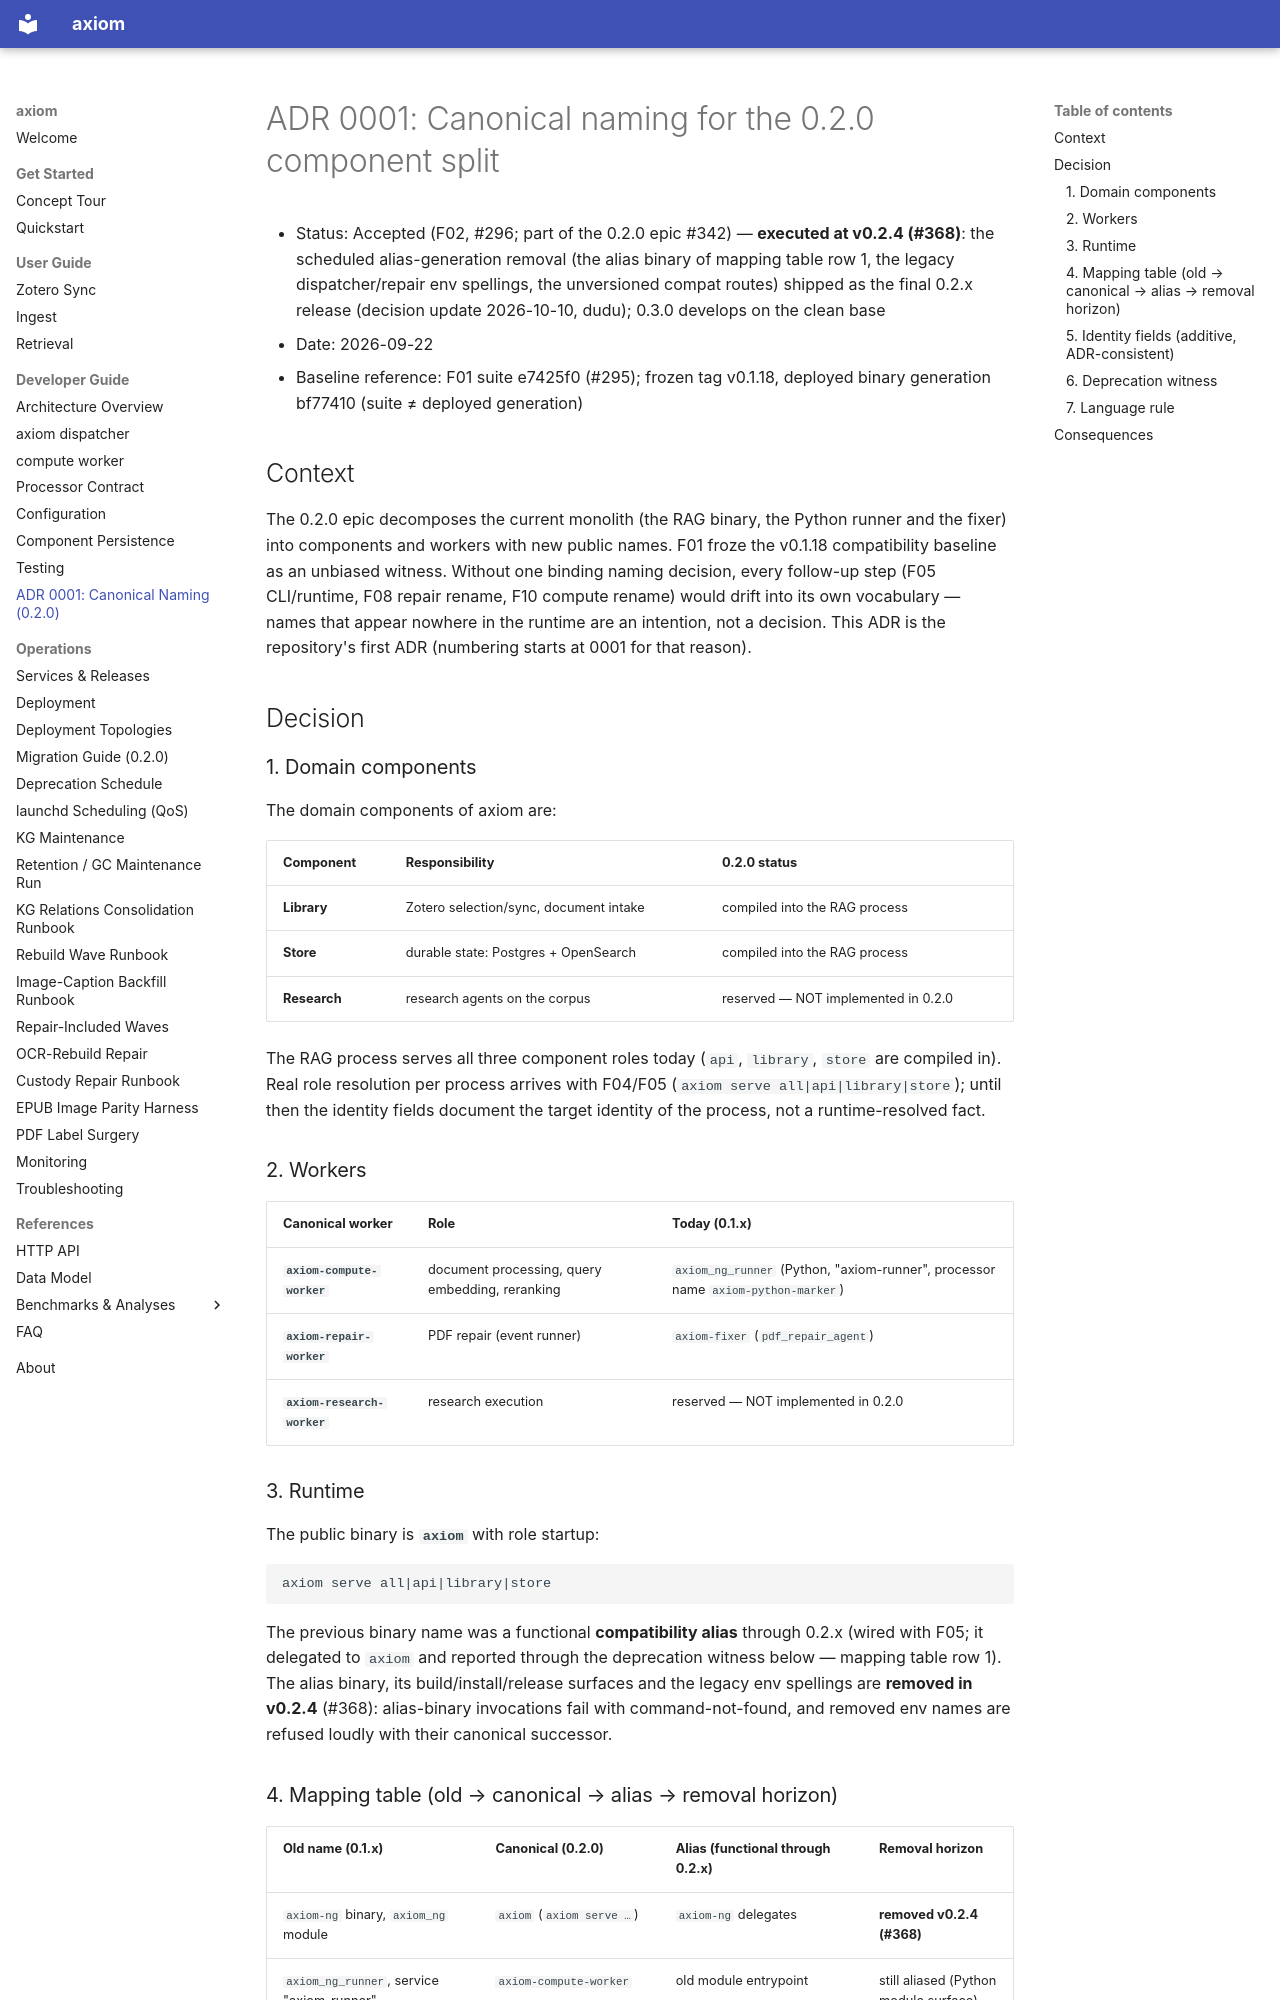

repository: Cyb3rDudu/axiom · page: adr/0001-canonical-naming/index.html · generator: mkdocs

# ADR 0001: Canonical naming for the 0.2.0 component split

- Status: Accepted (F02, #296; part of the 0.2.0 epic #342) —
  **executed at v0.2.4 (#368)**: the scheduled alias-generation removal
  (the alias binary of mapping table row 1, the legacy dispatcher/repair
  env spellings, the unversioned compat routes) shipped as the final
  0.2.x release (decision update 2026-10-10, dudu); 0.3.0 develops on
  the clean base
- Date: 2026-09-22
- Baseline reference: F01 suite e7425f0 (#295); frozen tag v0.1.18,
  deployed binary generation bf77410 (suite ≠ deployed generation)

## Context

The 0.2.0 epic decomposes the current monolith (the RAG binary, the
Python runner and the fixer) into components and workers with new
public names. F01 froze the v0.1.18 compatibility baseline as an
unbiased witness. Without one
binding naming decision, every follow-up step (F05 CLI/runtime, F08
repair rename, F10 compute rename) would drift into its own vocabulary —
names that appear nowhere in the runtime are an intention, not a
decision. This ADR is the repository's first ADR (numbering starts at
0001 for that reason).

## Decision

### 1. Domain components

The domain components of axiom are:

| Component | Responsibility | 0.2.0 status |
|---|---|---|
| **Library** | Zotero selection/sync, document intake | compiled into the RAG process |
| **Store** | durable state: Postgres + OpenSearch | compiled into the RAG process |
| **Research** | research agents on the corpus | reserved — NOT implemented in 0.2.0 |

The RAG process serves all three component roles today (`api`,
`library`, `store` are compiled in). Real role resolution per process
arrives with F04/F05 (`axiom serve all|api|library|store`); until then
the identity fields document the target identity of the process, not a
runtime-resolved fact.

### 2. Workers

| Canonical worker | Role | Today (0.1.x) |
|---|---|---|
| **`axiom-compute-worker`** | document processing, query embedding, reranking | `axiom_ng_runner` (Python, "axiom-runner", processor name `axiom-python-marker`) |
| **`axiom-repair-worker`** | PDF repair (event runner) | `axiom-fixer` (`pdf_repair_agent`) |
| **`axiom-research-worker`** | research execution | reserved — NOT implemented in 0.2.0 |

### 3. Runtime

The public binary is **`axiom`** with role startup:

```
axiom serve all|api|library|store
```

The previous binary name was a functional **compatibility alias**
through 0.2.x (wired with F05; it delegated to `axiom` and reported
through the deprecation witness below — mapping table row 1). The alias
binary, its build/install/release surfaces and the legacy env
spellings are **removed in v0.2.4** (#368): alias-binary invocations
fail with command-not-found, and removed env names are refused loudly
with their canonical successor.
